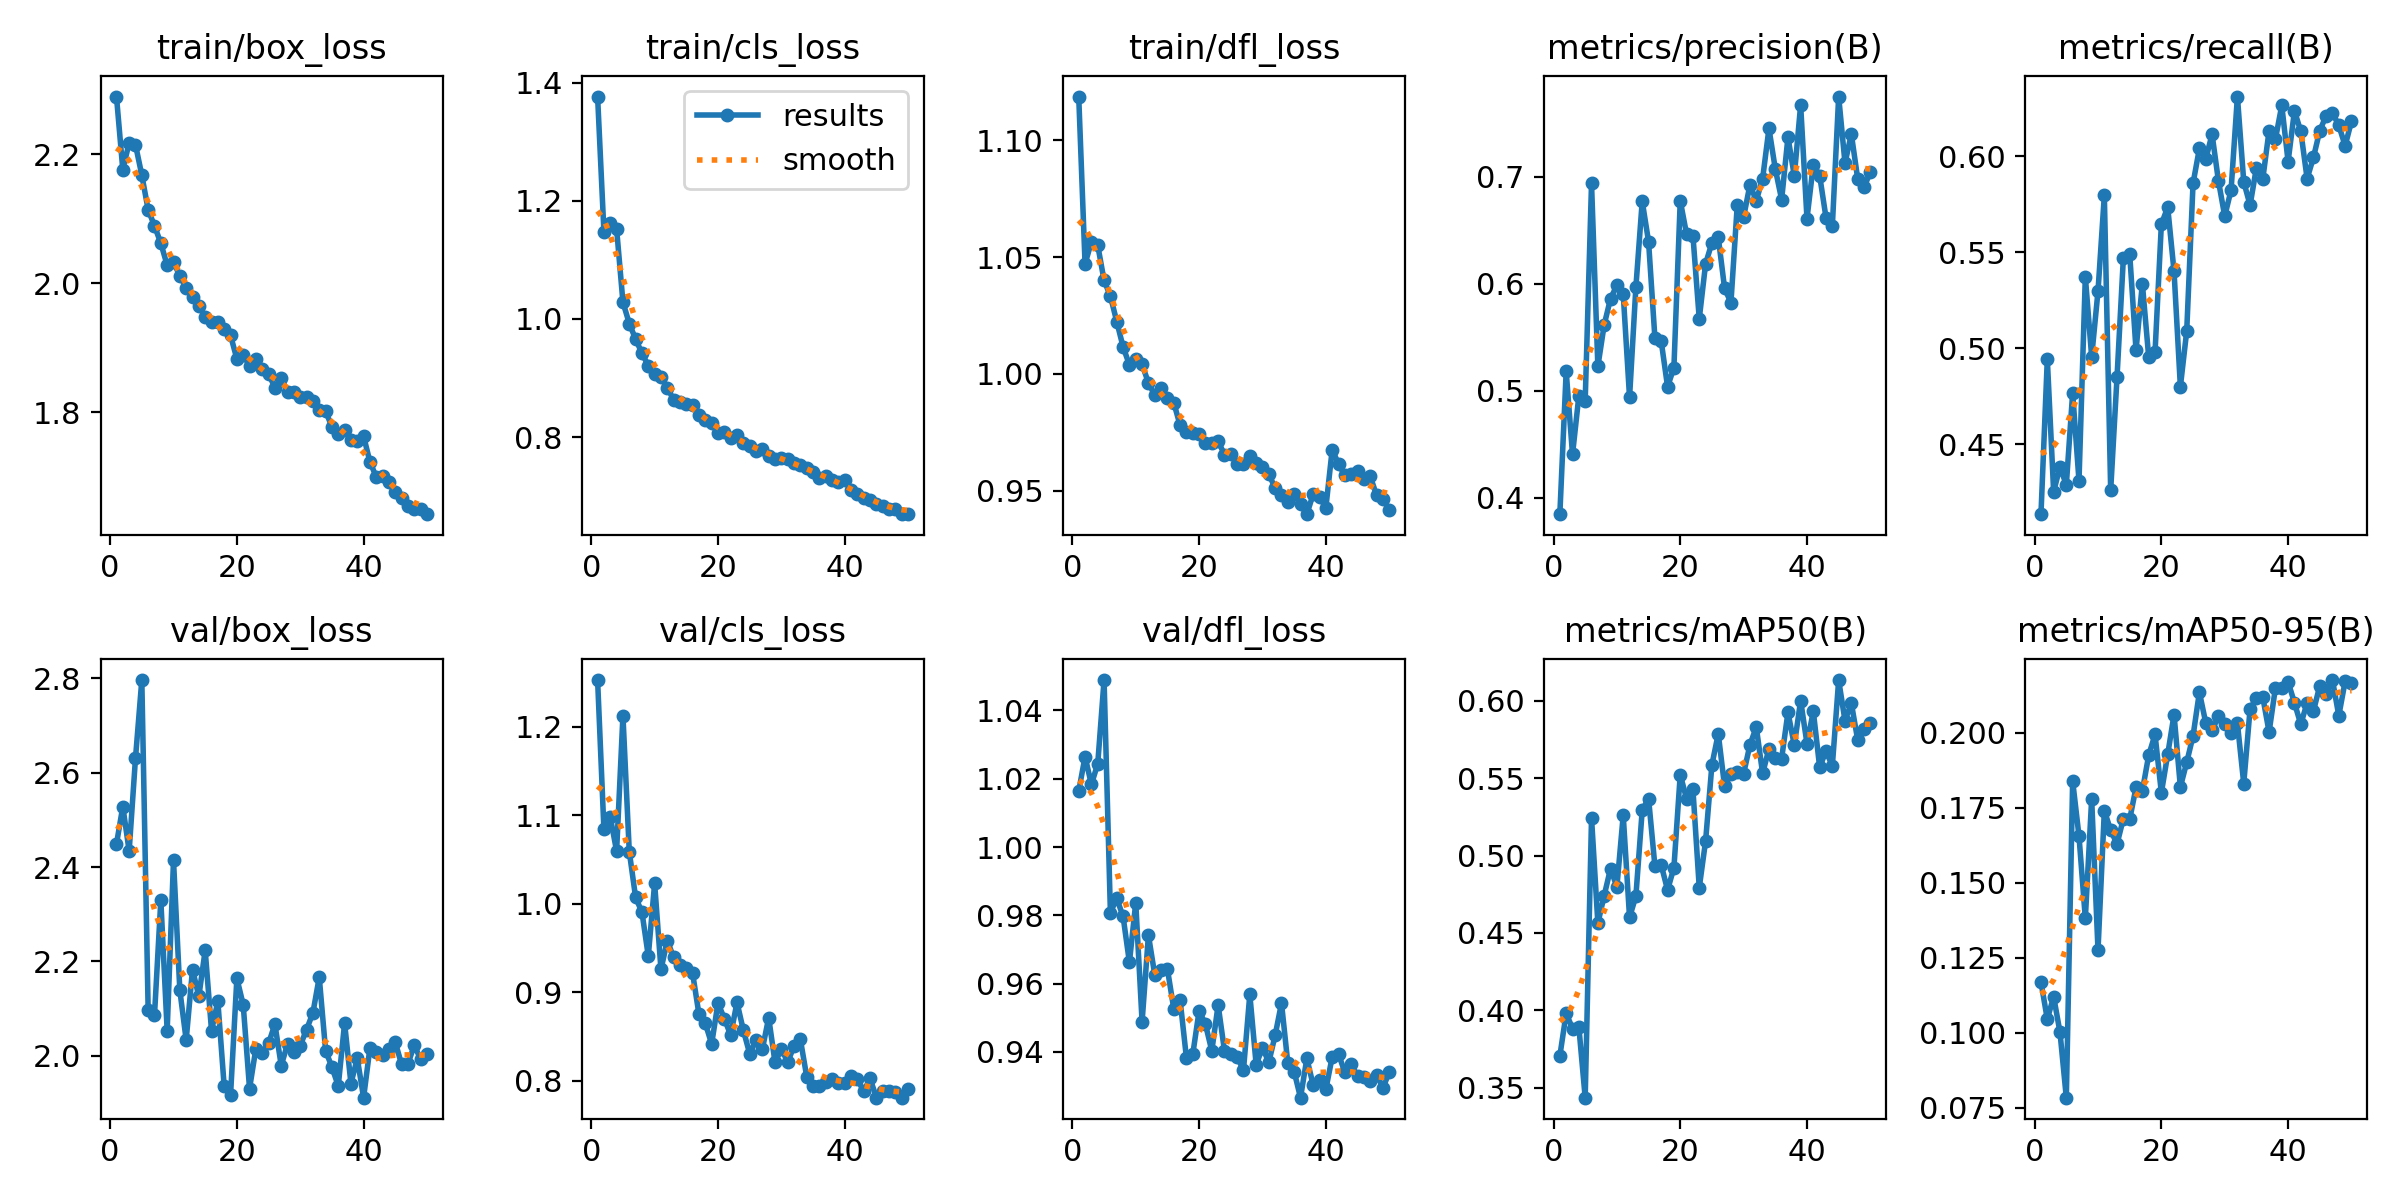

The table this chart was drawn from, first rows:
epoch, time, train/box_loss, train/cls_loss, train/dfl_loss, metrics/precision(B), metrics/recall(B), metrics/mAP50(B), metrics/mAP50-95(B), val/box_loss, val/cls_loss, val/dfl_loss, lr/pg0, lr/pg1, lr/pg2
1, 91.8, 2.289, 1.376, 1.119, 0.3846, 0.4135, 0.3706, 0.117, 2.449, 1.253, 1.016, 0.003306, 0.003306, 0.07024
2, 167.7, 2.176, 1.148, 1.047, 0.518, 0.4943, 0.3981, 0.1046, 2.528, 1.084, 1.026, 0.006508, 0.006508, 0.04011
3, 216.5, 2.218, 1.163, 1.056, 0.4403, 0.4252, 0.3883, 0.1121, 2.434, 1.098, 1.018, 0.009578, 0.009578, 0.009849
4, 242.1, 2.215, 1.152, 1.055, 0.4951, 0.4381, 0.3893, 0.1002, 2.63, 1.059, 1.024, 0.009406, 0.009406, 0.009406
5, 267.5, 2.168, 1.028, 1.04, 0.4908, 0.4288, 0.3436, 0.07842, 2.796, 1.212, 1.049, 0.009208, 0.009208, 0.009208
6, 292.3, 2.114, 0.9922, 1.033, 0.6936, 0.4767, 0.5243, 0.184, 2.097, 1.059, 0.9808, 0.00901, 0.00901, 0.00901
7, 317.7, 2.089, 0.9658, 1.022, 0.5227, 0.4308, 0.4563, 0.1656, 2.086, 1.007, 0.9849, 0.008812, 0.008812, 0.008812
8, 342.9, 2.062, 0.9419, 1.012, 0.5616, 0.5373, 0.4742, 0.1381, 2.33, 0.9903, 0.9797, 0.008614, 0.008614, 0.008614
9, 362, 2.028, 0.9207, 1.004, 0.5861, 0.4955, 0.4916, 0.1779, 2.053, 0.9407, 0.9662, 0.008416, 0.008416, 0.008416
10, 388.6, 2.032, 0.907, 1.007, 0.5984, 0.5297, 0.4797, 0.1276, 2.414, 1.023, 0.9837, 0.008218, 0.008218, 0.008218
11, 414.1, 2.011, 0.9019, 1.004, 0.5905, 0.5796, 0.526, 0.1741, 2.139, 0.9257, 0.9488, 0.00802, 0.00802, 0.00802
12, 720.4, 1.993, 0.8836, 0.9962, 0.4938, 0.4259, 0.46, 0.1676, 2.033, 0.9581, 0.9742, 0.007822, 0.007822, 0.007822
13, 745.3, 1.979, 0.8629, 0.9909, 0.5968, 0.4848, 0.4738, 0.163, 2.183, 0.9392, 0.9626, 0.007624, 0.007624, 0.007624
14, 770.1, 1.965, 0.86, 0.994, 0.6771, 0.5468, 0.5294, 0.1714, 2.126, 0.9305, 0.964, 0.007426, 0.007426, 0.007426
15, 795, 1.948, 0.8558, 0.9896, 0.6393, 0.5492, 0.5368, 0.1711, 2.224, 0.9276, 0.9643, 0.007228, 0.007228, 0.007228
16, 819.8, 1.94, 0.8536, 0.9878, 0.5494, 0.4989, 0.4933, 0.1818, 2.053, 0.9211, 0.9526, 0.00703, 0.00703, 0.00703
17, 844.5, 1.941, 0.838, 0.978, 0.546, 0.5336, 0.4938, 0.1807, 2.115, 0.8748, 0.9552, 0.006832, 0.006832, 0.006832
18, 869.5, 1.928, 0.829, 0.9751, 0.5037, 0.4954, 0.4777, 0.1925, 1.935, 0.8646, 0.9382, 0.006634, 0.006634, 0.006634
19, 894.4, 1.919, 0.8233, 0.9748, 0.5215, 0.4978, 0.4921, 0.1995, 1.916, 0.8415, 0.9394, 0.006436, 0.006436, 0.006436
20, 919.4, 1.883, 0.8066, 0.9741, 0.6775, 0.5646, 0.5522, 0.18, 2.164, 0.8878, 0.9521, 0.006238, 0.006238, 0.006238
21, 944.4, 1.888, 0.8085, 0.9707, 0.6462, 0.5734, 0.5366, 0.1928, 2.108, 0.87, 0.9481, 0.00604, 0.00604, 0.00604
22, 969.3, 1.872, 0.7982, 0.9703, 0.6449, 0.5399, 0.5428, 0.2061, 1.93, 0.8516, 0.9403, 0.005842, 0.005842, 0.005842
23, 994.4, 1.882, 0.8029, 0.9712, 0.5671, 0.4799, 0.4792, 0.182, 2.015, 0.8884, 0.9537, 0.005644, 0.005644, 0.005644
24, 1019, 1.867, 0.7896, 0.9656, 0.6185, 0.5089, 0.5094, 0.1902, 2.006, 0.8569, 0.9404, 0.005446, 0.005446, 0.005446
25, 1044, 1.86, 0.7845, 0.9659, 0.6383, 0.5858, 0.5587, 0.199, 2.026, 0.8305, 0.9393, 0.005248, 0.005248, 0.005248
26, 1069, 1.838, 0.7771, 0.9614, 0.6433, 0.604, 0.5786, 0.2136, 2.067, 0.8457, 0.9385, 0.00505, 0.00505, 0.00505
27, 1094, 1.853, 0.7796, 0.9616, 0.5955, 0.5984, 0.5446, 0.2034, 1.979, 0.8355, 0.9347, 0.004852, 0.004852, 0.004852
28, 1120, 1.831, 0.7684, 0.9648, 0.5823, 0.6114, 0.5529, 0.2008, 2.025, 0.8711, 0.9568, 0.004654, 0.004654, 0.004654
29, 1144, 1.832, 0.7627, 0.9619, 0.6738, 0.5873, 0.554, 0.2055, 2.007, 0.8205, 0.9363, 0.004456, 0.004456, 0.004456
30, 1169, 1.824, 0.7639, 0.9601, 0.6623, 0.5687, 0.5528, 0.203, 2.021, 0.8358, 0.9412, 0.004258, 0.004258, 0.004258
31, 1194, 1.824, 0.7622, 0.9573, 0.6924, 0.5824, 0.5715, 0.1999, 2.056, 0.821, 0.937, 0.00406, 0.00406, 0.00406
32, 1219, 1.818, 0.7562, 0.9512, 0.6776, 0.6311, 0.5829, 0.2032, 2.091, 0.839, 0.9449, 0.003862, 0.003862, 0.003862
33, 1244, 1.803, 0.7534, 0.9481, 0.6981, 0.5866, 0.553, 0.1831, 2.166, 0.8466, 0.9543, 0.003664, 0.003664, 0.003664
34, 1269, 1.802, 0.7474, 0.9453, 0.745, 0.5745, 0.5689, 0.208, 2.011, 0.8046, 0.9366, 0.003466, 0.003466, 0.003466
35, 1294, 1.777, 0.74, 0.9488, 0.7072, 0.594, 0.5632, 0.2115, 1.976, 0.7937, 0.9343, 0.003268, 0.003268, 0.003268
36, 1320, 1.766, 0.7308, 0.9443, 0.6785, 0.588, 0.5626, 0.2119, 1.936, 0.794, 0.9266, 0.00307, 0.00307, 0.00307
37, 1344, 1.773, 0.7345, 0.9401, 0.737, 0.6133, 0.5925, 0.2003, 2.069, 0.7986, 0.9381, 0.002872, 0.002872, 0.002872
38, 1369, 1.757, 0.7279, 0.9486, 0.7006, 0.609, 0.5712, 0.215, 1.941, 0.8022, 0.9303, 0.002674, 0.002674, 0.002674
39, 1395, 1.755, 0.7244, 0.9475, 0.767, 0.6264, 0.6001, 0.2148, 1.994, 0.7974, 0.9319, 0.002476, 0.002476, 0.002476
40, 1420, 1.763, 0.7276, 0.9428, 0.6608, 0.5972, 0.5723, 0.217, 1.911, 0.7976, 0.9291, 0.002278, 0.002278, 0.002278
41, 1773, 1.723, 0.711, 0.9677, 0.7112, 0.6236, 0.5931, 0.21, 2.017, 0.8053, 0.9385, 0.00208, 0.00208, 0.00208
42, 1800, 1.7, 0.7034, 0.9615, 0.701, 0.613, 0.5571, 0.2029, 2.007, 0.8013, 0.9393, 0.001882, 0.001882, 0.001882
43, 1825, 1.701, 0.697, 0.9566, 0.6618, 0.5883, 0.5674, 0.21, 2.001, 0.7881, 0.9341, 0.001684, 0.001684, 0.001684
44, 1849, 1.692, 0.6936, 0.9573, 0.6535, 0.5994, 0.5579, 0.2072, 2.014, 0.8024, 0.9364, 0.001486, 0.001486, 0.001486
45, 1874, 1.676, 0.6863, 0.9585, 0.7749, 0.6133, 0.6133, 0.2157, 2.028, 0.7807, 0.9329, 0.001288, 0.001288, 0.001288
46, 1898, 1.668, 0.6825, 0.9549, 0.7126, 0.621, 0.5871, 0.2129, 1.981, 0.7885, 0.9327, 0.00109, 0.00109, 0.00109
47, 1935, 1.655, 0.6789, 0.9564, 0.7398, 0.6225, 0.5984, 0.2176, 1.983, 0.7881, 0.9316, 0.000892, 0.000892, 0.000892
48, 1959, 1.651, 0.6787, 0.9481, 0.6983, 0.6161, 0.5747, 0.2057, 2.022, 0.7866, 0.9334, 0.000694, 0.000694, 0.000694
49, 1984, 1.65, 0.67, 0.9465, 0.6899, 0.6054, 0.5817, 0.2172, 1.993, 0.7808, 0.9294, 0.000496, 0.000496, 0.000496
50, 2008, 1.642, 0.6694, 0.942, 0.7045, 0.6182, 0.5855, 0.2167, 2.003, 0.7911, 0.9341, 0.000298, 0.000298, 0.000298
